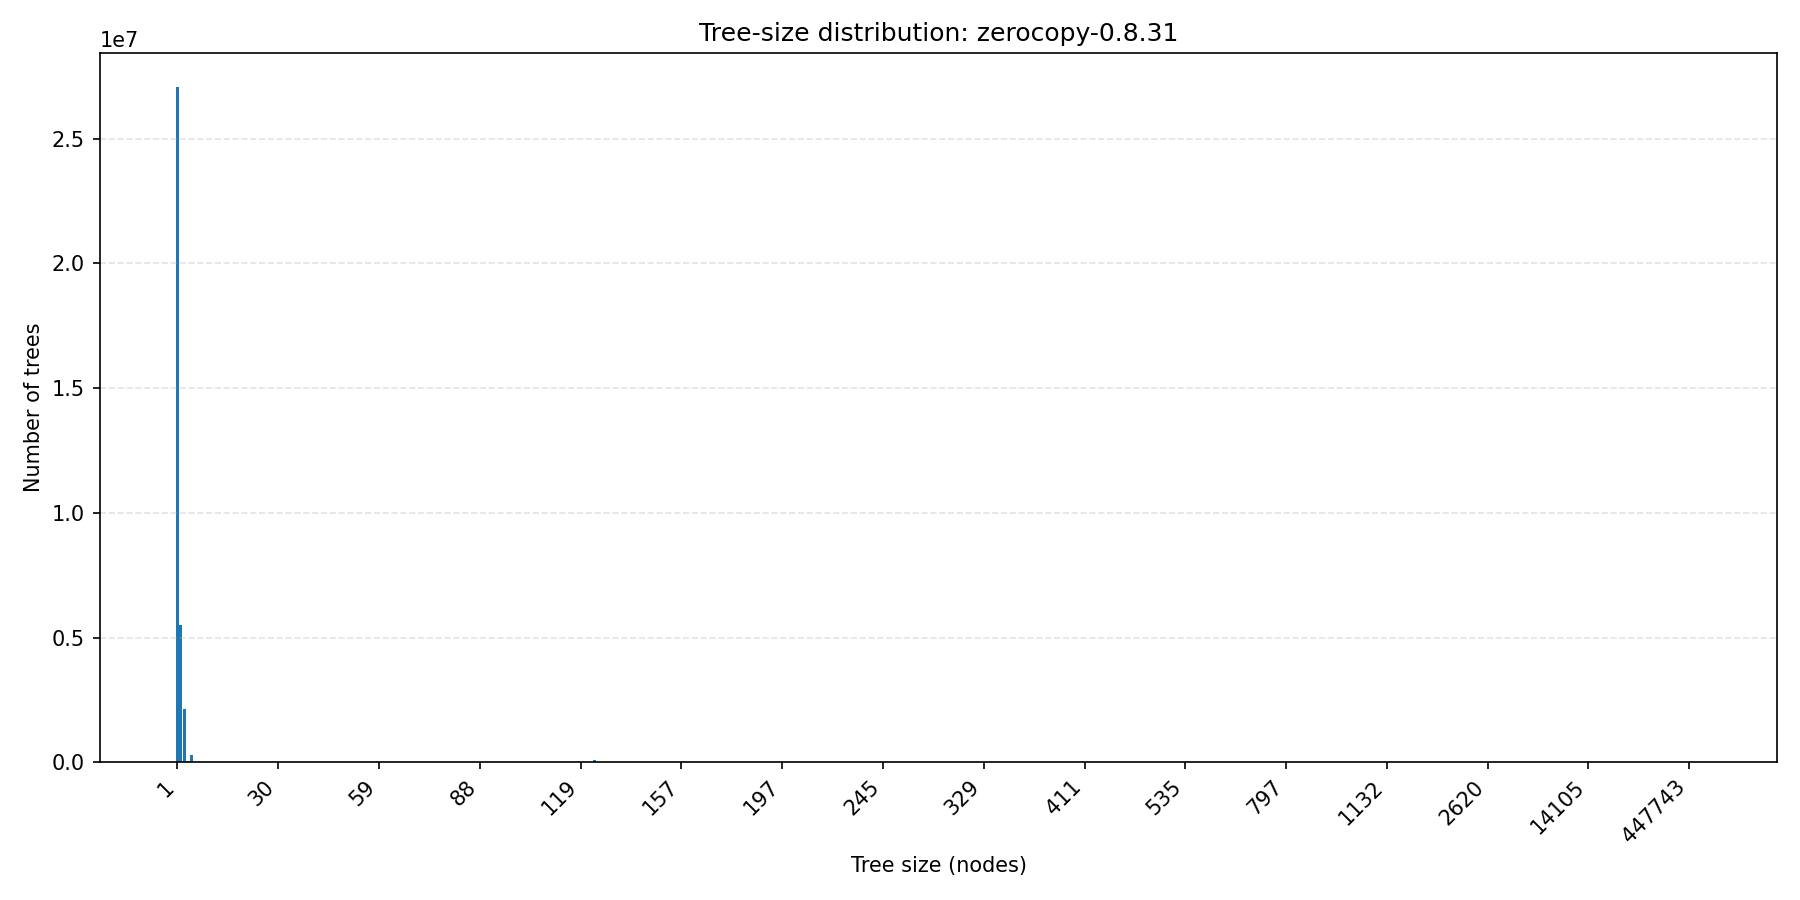

The table this chart was drawn from, first rows:
tree_size, count
1, 27083899
2, 5502099
3, 2140342
4, 41763
5, 309050
6, 22930
7, 18612
8, 395
9, 1035
10, 1270
11, 4865
12, 684
13, 623
14, 451
15, 474
16, 2276
17, 1252
18, 7692
19, 548
20, 95
21, 100
22, 529
23, 374
24, 14
25, 7518
26, 92
27, 116
28, 301
29, 32
30, 168
31, 332
32, 6
33, 51
34, 25
35, 177
36, 10
37, 60
38, 26
39, 45
40, 2797
41, 191
42, 403
43, 31
44, 6972
45, 96
46, 114
47, 14
48, 103
49, 138
50, 7
51, 9
52, 29
53, 28
54, 8
55, 284
56, 87
57, 14
58, 40
59, 234
60, 192
... 379 more rows
